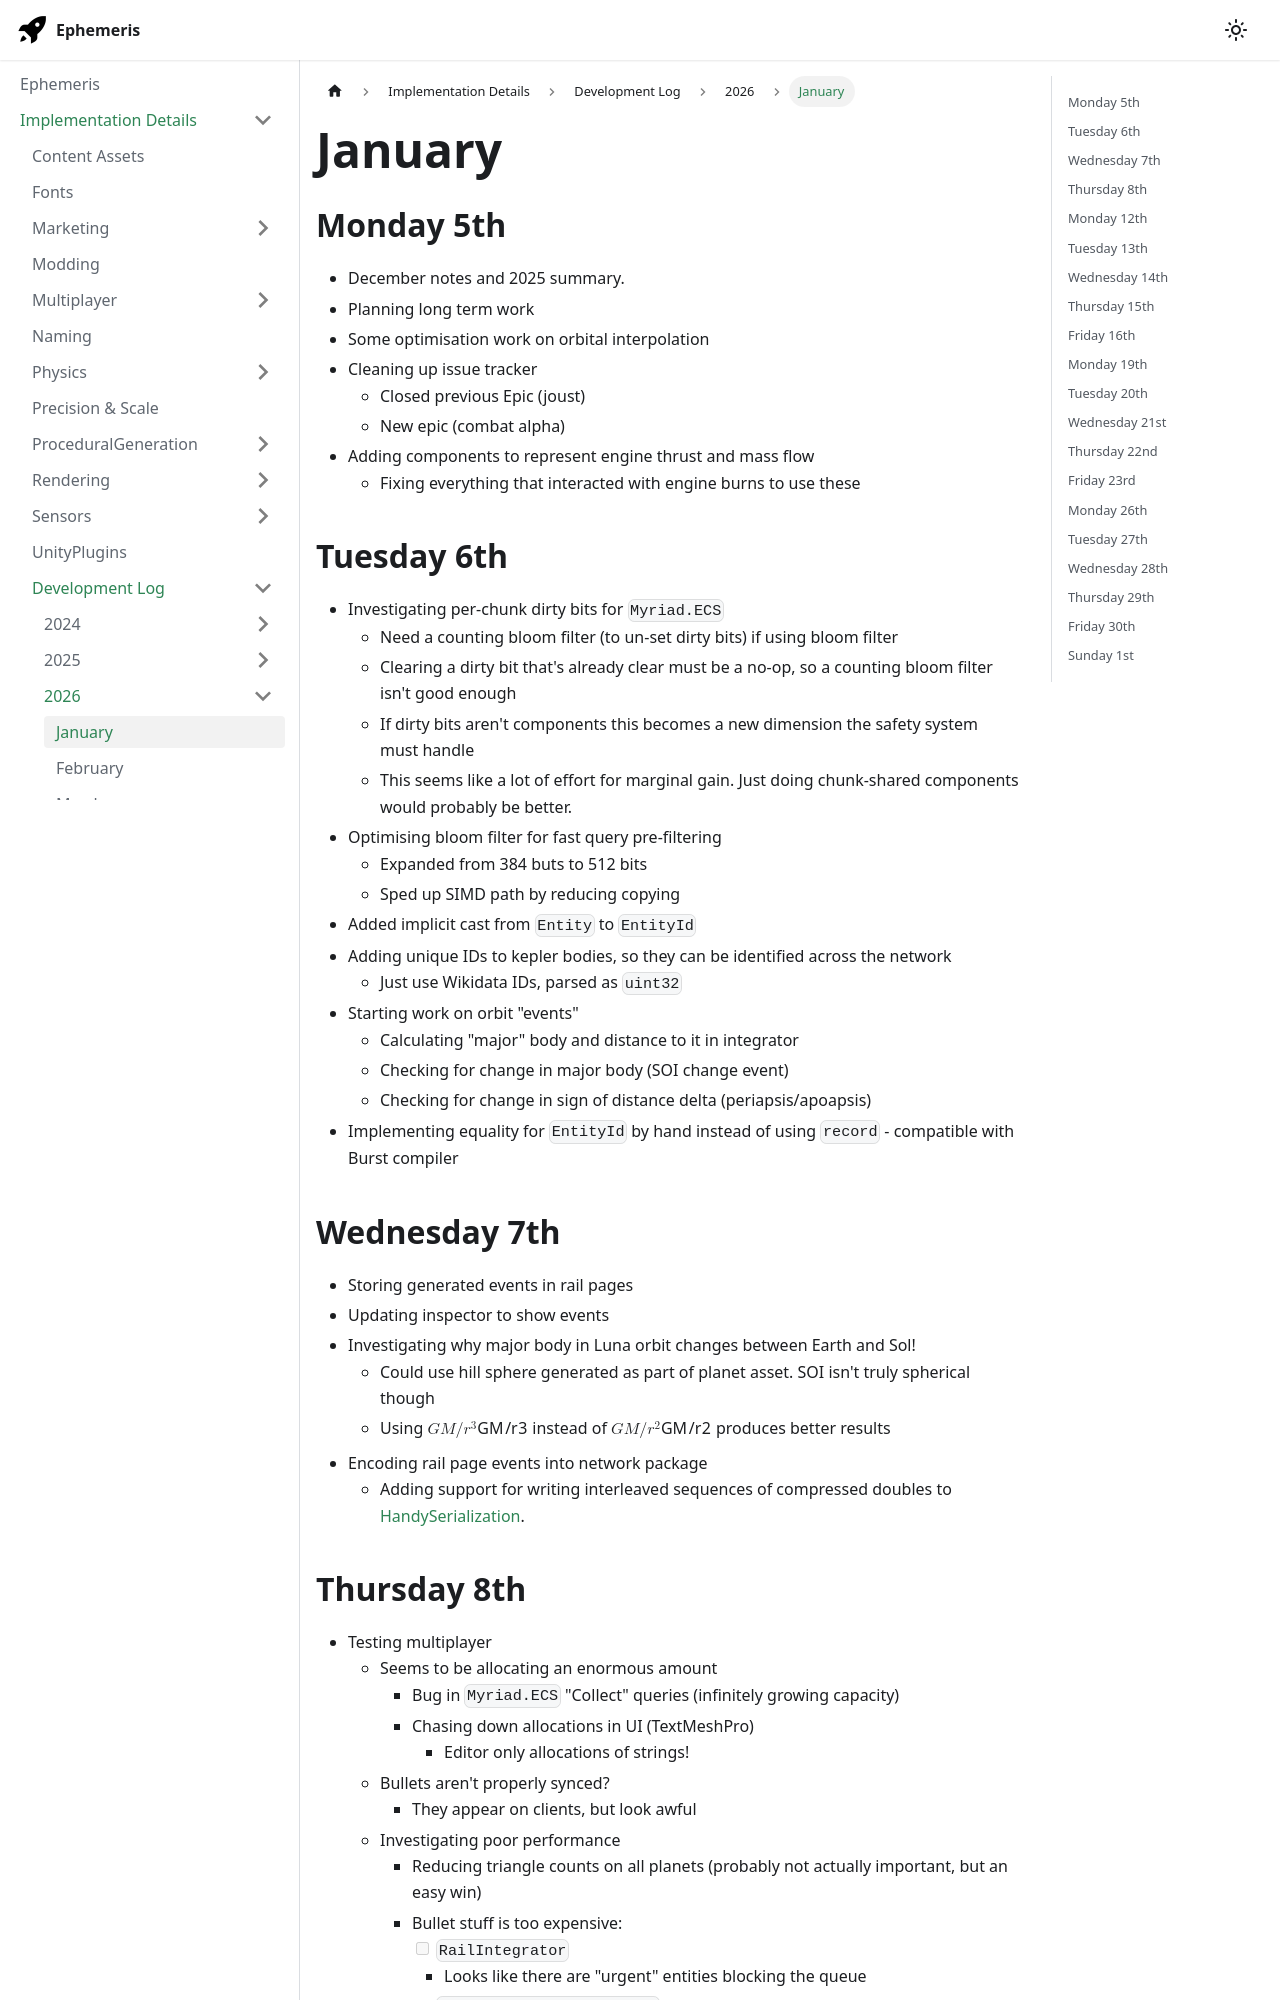

repository: martindevans/EphemerisNotes · page: ImplementationDetails/devlog/2026/January/index.html · generator: docusaurus

---
tags:
  - devlog
sidebar_position: 1
---
## Monday 5th
- December notes and 2025 summary.
- Planning long term work
- Some optimisation work on orbital interpolation
- Cleaning up issue tracker
	- Closed previous Epic (joust)
	- New epic (combat alpha)
- Adding components to represent engine thrust and mass flow
	- Fixing everything that interacted with engine burns to use these
## Tuesday 6th
- Investigating per-chunk dirty bits for `Myriad.ECS`
	- Need a counting bloom filter (to un-set dirty bits) if using bloom filter
	- Clearing a dirty bit that's already clear must be a no-op, so a counting bloom filter isn't good enough
	- If dirty bits aren't components this becomes a new dimension the safety system must handle
	- This seems like a lot of effort for marginal gain. Just doing chunk-shared components would probably be better.
- Optimising bloom filter for fast query pre-filtering
	- Expanded from 384 buts to 512 bits
	- Sped up SIMD path by reducing copying
- Added implicit cast from `Entity` to `EntityId`
- Adding unique IDs to kepler bodies, so they can be identified across the network
	- Just use Wikidata IDs, parsed as `uint32`
- Starting work on orbit "events"
	- Calculating "major" body and distance to it in integrator
	- Checking for change in major body (SOI change event)
	- Checking for change in sign of distance delta (periapsis/apoapsis)
- Implementing equality for `EntityId` by hand instead of using `record` - compatible with Burst compiler
## Wednesday 7th
- Storing generated events in rail pages
- Updating inspector to show events
- Investigating why major body in Luna orbit changes between Earth and Sol!
	- Could use hill sphere generated as part of planet asset. SOI isn't truly spherical though
	- Using $GM/r^3$ instead of $GM/r^2$ produces better results
- Encoding rail page events into network package
	- Adding support for writing interleaved sequences of compressed doubles to [HandySerialization](https://github.com/martindevans/HandySerialization).
